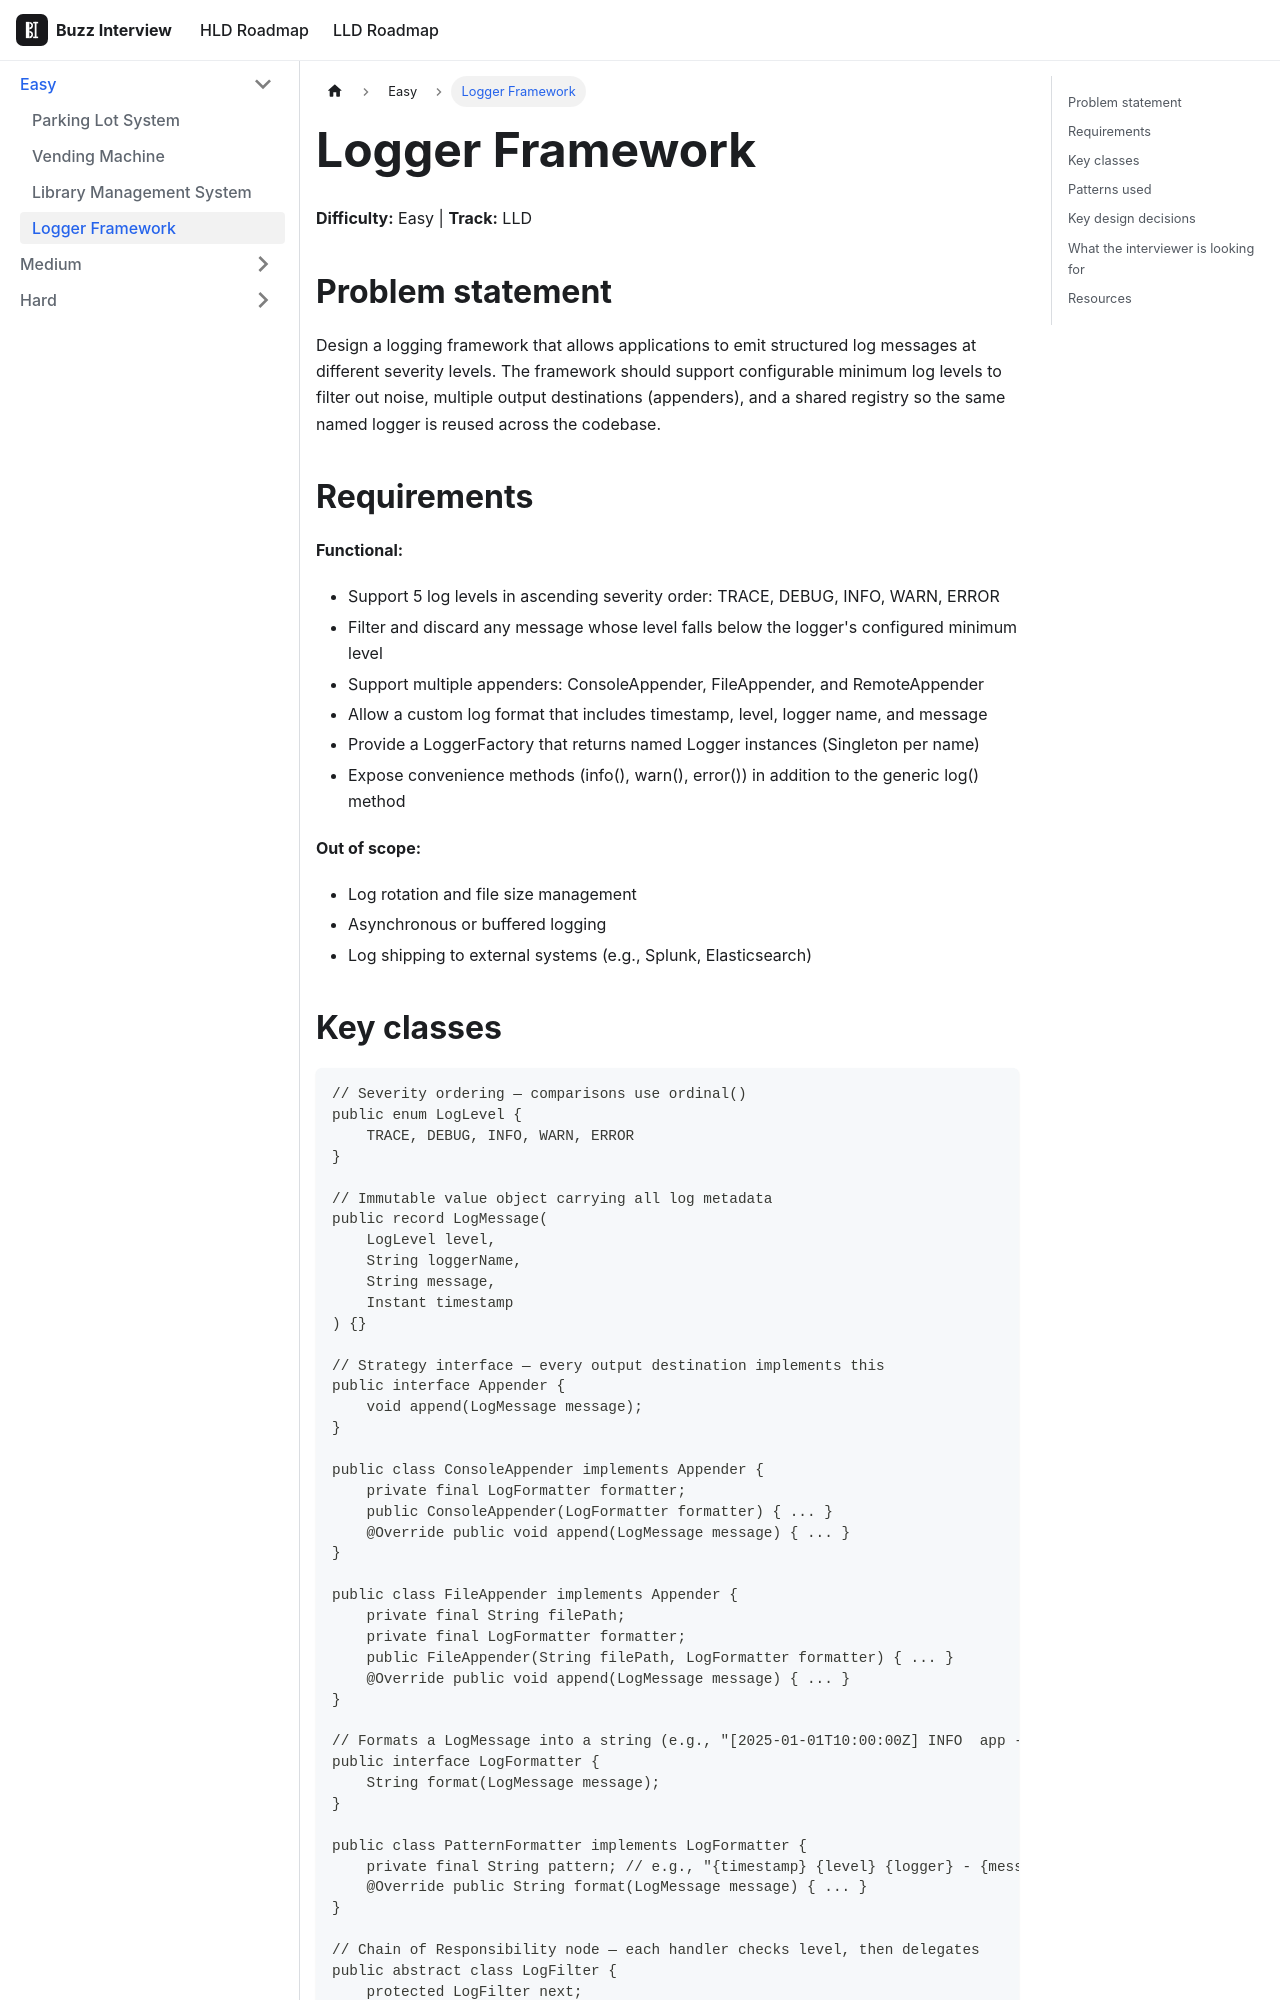

repository: VinitTomar/crack_interview · page: docs/lld/problems/logger-framework.html · generator: docusaurus

---
title: Logger Framework
sidebar_label: Logger Framework
tags: [lld, machine-coding]
---

# Logger Framework

**Difficulty:** Easy | **Track:** LLD

## Problem statement

Design a logging framework that allows applications to emit structured log messages at different severity levels. The framework should support configurable minimum log levels to filter out noise, multiple output destinations (appenders), and a shared registry so the same named logger is reused across the codebase.

## Requirements

**Functional:**
- Support 5 log levels in ascending severity order: TRACE, DEBUG, INFO, WARN, ERROR
- Filter and discard any message whose level falls below the logger's configured minimum level
- Support multiple appenders: ConsoleAppender, FileAppender, and RemoteAppender
- Allow a custom log format that includes timestamp, level, logger name, and message
- Provide a LoggerFactory that returns named Logger instances (Singleton per name)
- Expose convenience methods (info(), warn(), error()) in addition to the generic log() method

**Out of scope:**
- Log rotation and file size management
- Asynchronous or buffered logging
- Log shipping to external systems (e.g., Splunk, Elasticsearch)
